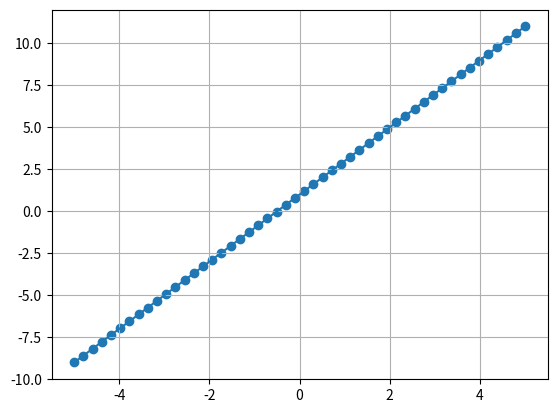

Reproduce this figure in Python.
#---------------------
# これはコードセルです
#---------------------
# Ctrl + Enterでコード実施
a = 120
print(a)

a = 100         # aに100を代入
b = "Hello"     # bにHelloを代入
c = "World"     # cにWorldを代入

print(a)        # 「100」を出力
print(b,c)      # 「Hello World」を出力
print(b+c)      # 「HelloWorld」を出力
print("a =",a)  # 「a = 100」を出力
print(f"a={a}, {b} my {c}")  # 「a=100, Hello my World」を出力

a = 5
b = 10

# 基本的な四則演算
print("a+b =",a+b)  # 加算(足し算)
print("a-b =",a-b)  # 減算(引き算)
print("a*b =",a*b)  # 乗算(掛け算)
print("a/b =",a/b)  # 除算(割り算)
print("b%a =",b%a)  # 剰余(割り切った時の余り)

# 代入演算子
c = 10
c = c + a           # c(10)とa(5)を足した数を、新しくcに代入(=15)
print("c =",c)
c += 2              # c = c + 2 と同じ意味（現在の値に2を加算して更新）
print("c =",c)

#--------
# リスト
#--------
a = [1,2,3,4,5]
print("a =", a)            # a(リスト)を表示
print("a[1] =", a[1])      # 1番目の要素を表示(インデックス指定)
print("a[1:3] =", a[1:3])  # 1番目から3番目の手前までを表示(スライス)

a.append(6)      # リストの末尾に要素を追加
print("a =", a)

a[1] = 100       # リストの内容を変更(1番目の要素を100に変更)
print("a =", a)

# --- リストには異なる型同士でも入れることができる ---
b = [[1,2], 3, "Hello"]  # リスト、数字、文字列を一つのリストに
print("b =",b)

#--------------
# (参考)タプル
#--------------
#--- 基本的な設定方法やアクセス方法はリストと同じ ---
c = (1,2,3,4,5)
print(c)
print(c[0])

#--- タプルは設定した内容から変更することができない ---
"""
a[0] = 10
c[0] = 10
print(a[0])
print(c[0])
#"""

#--- if ：条件分岐 ---
#--- for：繰り返し ---

for n in range(10): # nが0〜9までの10回分繰り返す(range(10) は0から9までの連続した数値を生成)
  if n % 3 == 0:    # nを3で割った時の余りが0の時
    print(f"n={n}は3の倍数")
  if n >= 7:        # nが7以上の時
    print(f"n={n}は7以上です")
  if n == 5:        # nが5の時
    print(f"n={n}です")

#--- 引数なし関数 ---
#--- Hello Youtubeを表示する ---
def Func_A():
    print("Hello Youtube")

#--- 引数あり関数 ---
#--- 二つの入力を足し合わせる ---
def Func_B(x,y):
    return x+y

Func_A()  # Func_Aを実施(コール)

a, b = 10, 20
print("Func_B(a,b) =", Func_B(a,b))   # Func_Bの実施結果を表示


#--- 関数内の演算が正しければ引数の型は問わない ---
n = [1,2,3]
m = [4,5,6]
print("Func_B(n,m) =",Func_B(n,m))  # リストの結合

s = "Python"
t = "学習"
print("Func_B(s,t) =",Func_B(s,t))  # 文字列の結合

import numpy as np   # numpyを「np」という名前でインポート（慣習的な書き方）

a = np.array([1,2,3])        # 1次元配列（ベクトル）
print("a =",a)               # a(ndarray)を表示
print("a[1] =",a[1])         # 1番目の要素を表示(リストとアクセスの仕方は同じ)
print("a.shape =",a.shape)   # 配列の形を表示
print("a.ndim =",a.ndim)     # 次元数を表示
print("a.size =",a.size)     # 全要素数を表示

b = np.array([[1,2,3],[4,5,6]])  # 2次元配列（行列）
print("b =",b)                   # b(ndarray)を表示
print("b[1][2] =",b[1][2])       # 1行目・2列目の要素にアクセス
print("b.shape =",b.shape)       # 配列の形を表示
print("b.ndim =",b.ndim)         # 次元数を表示
print("b.size =",b.size)         # 全要素数を表示

c = np.zeros((2,3))   # すべて0で埋められた2行3列の配列
print("c =",c)
d = np.ones(3)        # すべて1で埋められた要素数3の配列
print("d =",d)

e = np.random.random()     #0以上1未満の乱数を生成
print("e =",e)
f = np.random.randn(3,4)   # 標準正規分布に従う乱数で3行4列の配列を生成
print("f =",f)

a = np.array([1,2,3])
b = np.array([4,5,6])
# Numpy配列同士は要素ごとの演算結果になる(サイズはそのまま)
print("a+b =",a+b)

# リストでは+演算は結合になる
a_list = [1,2,3]
b_list = [4,5,6]
print("a_list+b_list =",a_list+b_list)

c = np.array([[1,2],[3,4]])
# 1 2
# 3 4
d = np.array([[5,6],[7,8]])
print("c*d =",c*d)    # 乗算(掛け算)も同様

e = 10
print("a*e =",a*e)  # ブロードキャスト(全ての要素を10倍する）
                    # スカラーの10が配列のサイズに合わせて適当に拡張

#--- 入力を2倍にして返す関数 ---
def func_np(x):
  return x*2
print("func_np(c) =",func_np(c))   # 入力したNumpy配列に合わせて全ての要素が2倍されるようにブロードキャストされる

print("c.T =",c.T)   # 行と列を入れ替える(Transposition(転置)のT)

print("np.sum(c) =",np.sum(c))                # 配列の全要素を足した結果
print("np.sum(c,axis=0) =",np.sum(c,axis=0))  # 配列を行方向に足した結果
print("np.sum(c,axis=1)",np.sum(c,axis=1))    # 配列を列方向に足した結果

# import numpy as np   #前のセルでインポートしてるのでなくても良い
import matplotlib.pyplot as plt   # 「plt」という名前で描画用のライブラリをインポート（慣習的な書き方）

x = np.linspace(-5,5)  # -5から5の間を等間隔に区切った50個の数値を作成
y = 2*x + 1            # 一次関数の計算

# --- 線グラフの描画 ---
plt.plot(x,y)     # xとyの値を線でつないで描画する
plt.grid()        # グラフにグリッド（方眼紙のような網目）を入れる
plt.show()        # 作成したグラフを表示する

# --- 散布図の描画 ---
plt.scatter(x,y)  # xとyの値を「点」としてプロットする
plt.show()        # 作成したグラフを表示する

class Human:
    # --- コンストラクタ（初期化メソッド） ---
    # インスタンス（実体）が作られた時に自動的に実行されます
    def __init__(self, name, age):
        self.name = name
        self.age = age

    # --- メソッド(クラス内で定義する関数) ---
    # コンストラクタ含め第一引数はselfを設定する
    # selfはインスタンス自身を指す特別な引数
    def Greeting(self):
        print(f"私の名前は{self.name}です。私の年齢は{self.age}歳です。")

    def HappyBirthday(self):
        self.age += 1     # selfでインスタンス変数にアクセス
        self.Greeting()   # selfでメソッドにアクセス

    def Attack(self, x):
        y = x*2
        print(f"威力{y}のパンチをくりだした。")


MURABITO_A = Human("村人A", 42)  # 村人Aというインスタンスの作成
MURABITO_A.Greeting()            # Greetingメソッドの実行
MURABITO_A.HappyBirthday()       # HappyBirthdayメソッドの実行
MURABITO_A.Attack(10)            # Attackメソッドの実行

MURABITO_B = Human("村人B", 36)  # 村人Bというインスタンスの作成
MURABITO_B.Greeting()
MURABITO_B.HappyBirthday()
MURABITO_B.Attack(20)

#--------------
# クラスの継承
#--------------
class Hero(Human):   #HumanのクラスをベースにHeroのクラスを作成
    def Attack(self, x):   #Humanとは同じメソッドだが、別の処理を行う
        y = x*10
        print(f"威力{y}のパンチをくりだした。")

    def Ability(self):     #Hero固有のメソッド
        print("瞬間移動ができます")

YUSHA = Hero("勇者たかし", 50)  # 勇者たかしというインスタンスの作成
YUSHA.Greeting()                # Greetingメソッドの実行
YUSHA.HappyBirthday()           # HappyBirthdayメソッドの実行
YUSHA.Attack(10)                # Attackメソッドの実行
YUSHA.Ability()                 # Abilityメソッドの実行